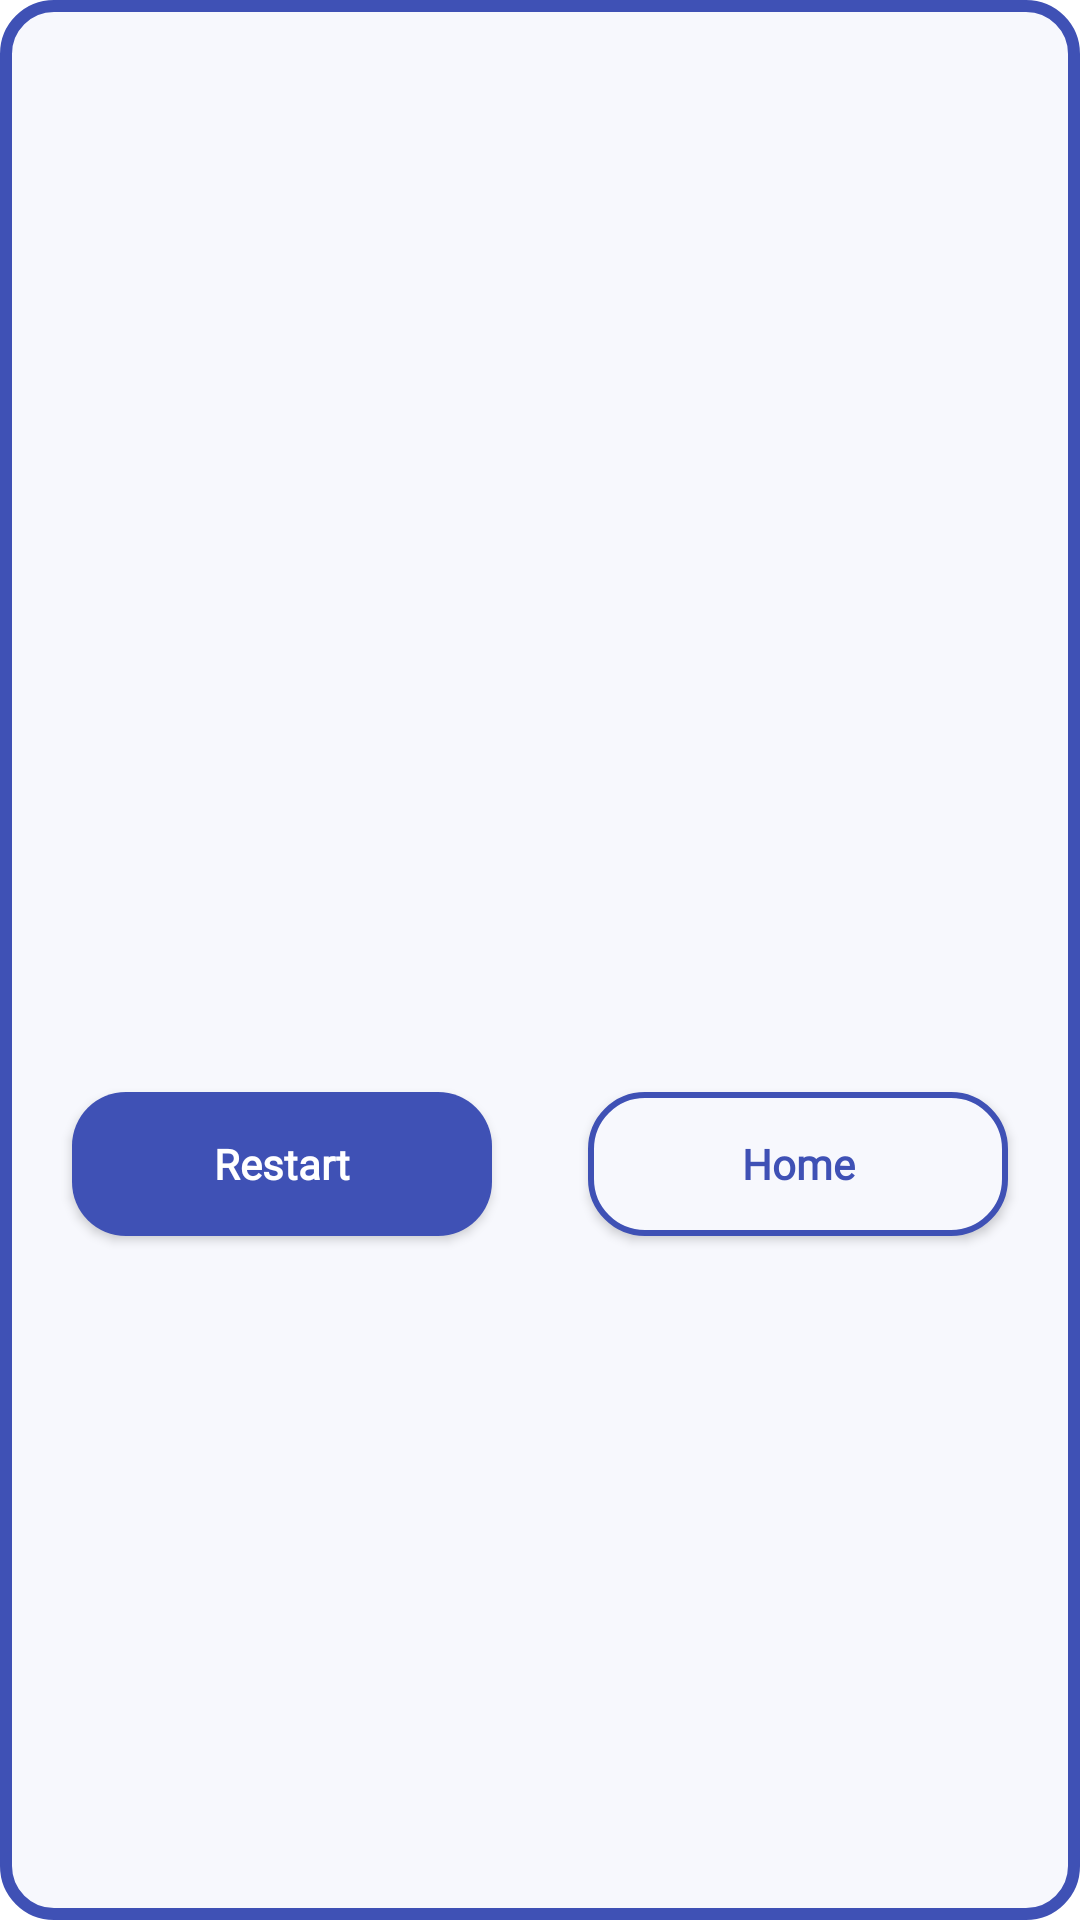

The Android layout XML behind this screen, and the referenced resources:
<!-- AndroidManifest.xml: application theme Theme.Bootcamp5_2048 -->
<!-- res/layout/custom_gameover_dialog.xml -->
<?xml version="1.0" encoding="utf-8"?>
<androidx.constraintlayout.widget.ConstraintLayout xmlns:android="http://schemas.android.com/apk/res/android"
    xmlns:app="http://schemas.android.com/apk/res-auto"
    android:layout_width="match_parent"
    android:layout_height="wrap_content"
    android:layout_margin="16dp"
    android:background="@drawable/bg_exit"
    android:padding="8dp">


    <androidx.appcompat.widget.AppCompatImageView
        android:id="@+id/img"
        android:layout_width="wrap_content"
        android:layout_height="120dp"
        android:layout_marginVertical="16dp"
        android:src="@drawable/ic_game_over"
        app:layout_constraintLeft_toLeftOf="parent"
        app:layout_constraintRight_toRightOf="parent"
        app:layout_constraintTop_toTopOf="parent" />

    <androidx.appcompat.widget.AppCompatButton
        android:id="@+id/btnRestart"
        android:layout_width="0dp"
        android:layout_height="wrap_content"
        android:layout_marginHorizontal="16dp"
        android:layout_marginVertical="16dp"
        android:background="@drawable/bg_button_yes"
        android:fontFamily="@font/aclonica"
        android:text="Restart"
        android:textAllCaps="false"
        android:textColor="@color/white"
        android:textStyle="bold"
        android:foreground="?selectableItemBackground"
        app:layout_constraintBottom_toBottomOf="parent"
        app:layout_constraintHorizontal_weight="1"
        app:layout_constraintLeft_toLeftOf="parent"
        app:layout_constraintRight_toLeftOf="@id/btnHome"
        app:layout_constraintTop_toBottomOf="@id/img" />

    <androidx.appcompat.widget.AppCompatButton
        android:id="@+id/btnHome"
        android:layout_width="0dp"
        android:layout_height="wrap_content"
        android:layout_marginHorizontal="16dp"
        android:layout_marginVertical="16dp"
        android:background="@drawable/bg_button_no"
        android:fontFamily="@font/aclonica"
        android:text="Home"
        android:textAllCaps="false"
        android:textColor="@color/back_datas"
        android:foreground="?selectableItemBackground"
        android:textStyle="bold"
        app:layout_constraintBottom_toBottomOf="parent"
        app:layout_constraintHorizontal_weight="1"
        app:layout_constraintLeft_toRightOf="@id/btnRestart"
        app:layout_constraintRight_toRightOf="parent"
        app:layout_constraintTop_toBottomOf="@id/img" />

</androidx.constraintlayout.widget.ConstraintLayout>
<!-- resources referenced by this layout -->
<resources>
  <color name="back_datas">#3F51B5</color>
  <color name="white">#FFFFFFFF</color>
  <!-- drawable bg_button_no (drawable) -->
  <?xml version="1.0" encoding="utf-8"?>
  <shape xmlns:android="http://schemas.android.com/apk/res/android">
  
      <corners android:radius="18dp" />
      <stroke
          android:width="2dp"
          android:color="@color/back_datas" />
      <solid android:color="@color/back" />
  </shape>
  <!-- drawable bg_button_yes (drawable) -->
  <?xml version="1.0" encoding="utf-8"?>
  <shape xmlns:android="http://schemas.android.com/apk/res/android">
  
      <corners android:radius="18dp" />
      <solid android:color="@color/back_datas" />
  </shape>
  <!-- drawable bg_exit (drawable) -->
  <?xml version="1.0" encoding="utf-8"?>
  <shape xmlns:android="http://schemas.android.com/apk/res/android">
  
      <solid android:color="@color/back" />
      <stroke
          android:width="4dp"
          android:color="@color/back_datas" />
      <corners android:radius="16dp" />
  </shape>
  <style name="Theme.Bootcamp5_2048" parent="Theme.MaterialComponents.Light.NoActionBar">
          
          <item name="colorPrimary">@color/purple_500</item>
          <item name="colorPrimaryVariant">@color/purple_700</item>
          <item name="colorOnPrimary">@color/white</item>
          
          <item name="colorSecondary">@color/teal_200</item>
          <item name="colorSecondaryVariant">@color/teal_700</item>
          <item name="colorOnSecondary">@color/black</item>
          
          <item name="android:statusBarColor">?attr/colorPrimaryVariant</item>
          
      </style>
  <color name="back">#F7F8FD</color>
  <color name="purple_500">#FF6200EE</color>
  <color name="purple_700">#FF3700B3</color>
  <color name="teal_200">#FF03DAC5</color>
  <color name="teal_700">#FF018786</color>
  <color name="black">#FF000000</color>
</resources>
